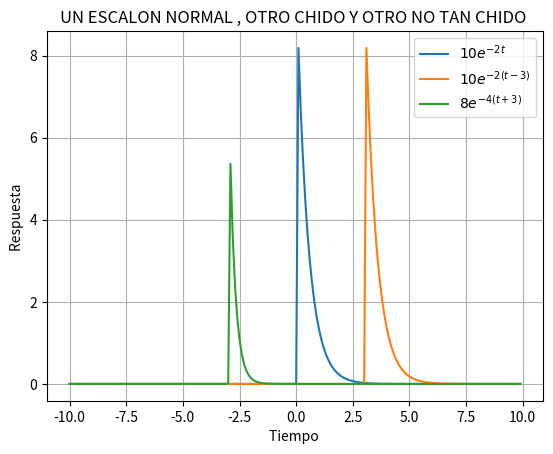

The script that saved this image:
import numpy as np
import math
import matplotlib .pyplot as mpl

# Esta es la funcion que simula un exponencial
def expo(ts ,alpha ,a,k):
    x=[]
    for t in ts:
        if t<k:
            x.append (0)
        else:
            x.append(a*math.exp(alpha *(t-k)))
    return x

# Esta es la funcion prinicpal del programa
def main(ini ,fin ,delta):
    ts=np.arange(ini ,fin ,delta)
    x1=expo(ts , -2 ,10 ,0)
    x2=expo(ts , -2 ,10 ,3)
    x3=expo(ts ,-4,8,-3)
    mpl.plot(ts ,x1 ,ts ,x2 ,ts ,x3)
    mpl.grid ()
    mpl.title('UN ESCALON NORMAL , OTRO CHIDO Y OTRO NO TAN CHIDO ')
    mpl.xlabel('Tiempo ')
    mpl.ylabel('Respuesta ')
    mpl.legend ((r'$10e ^{-2t}$',r'$10e ^{ -2(t -3)}$',r'$8e ^{ -4(t+3)}$'))
    mpl. savefig ('FigEj4.png',format ='png',dpi =300)
    mpl.show ()

## Punto de entrada al programa
if __name__ =='__main__':
    main ( -10 ,10 ,0.1)